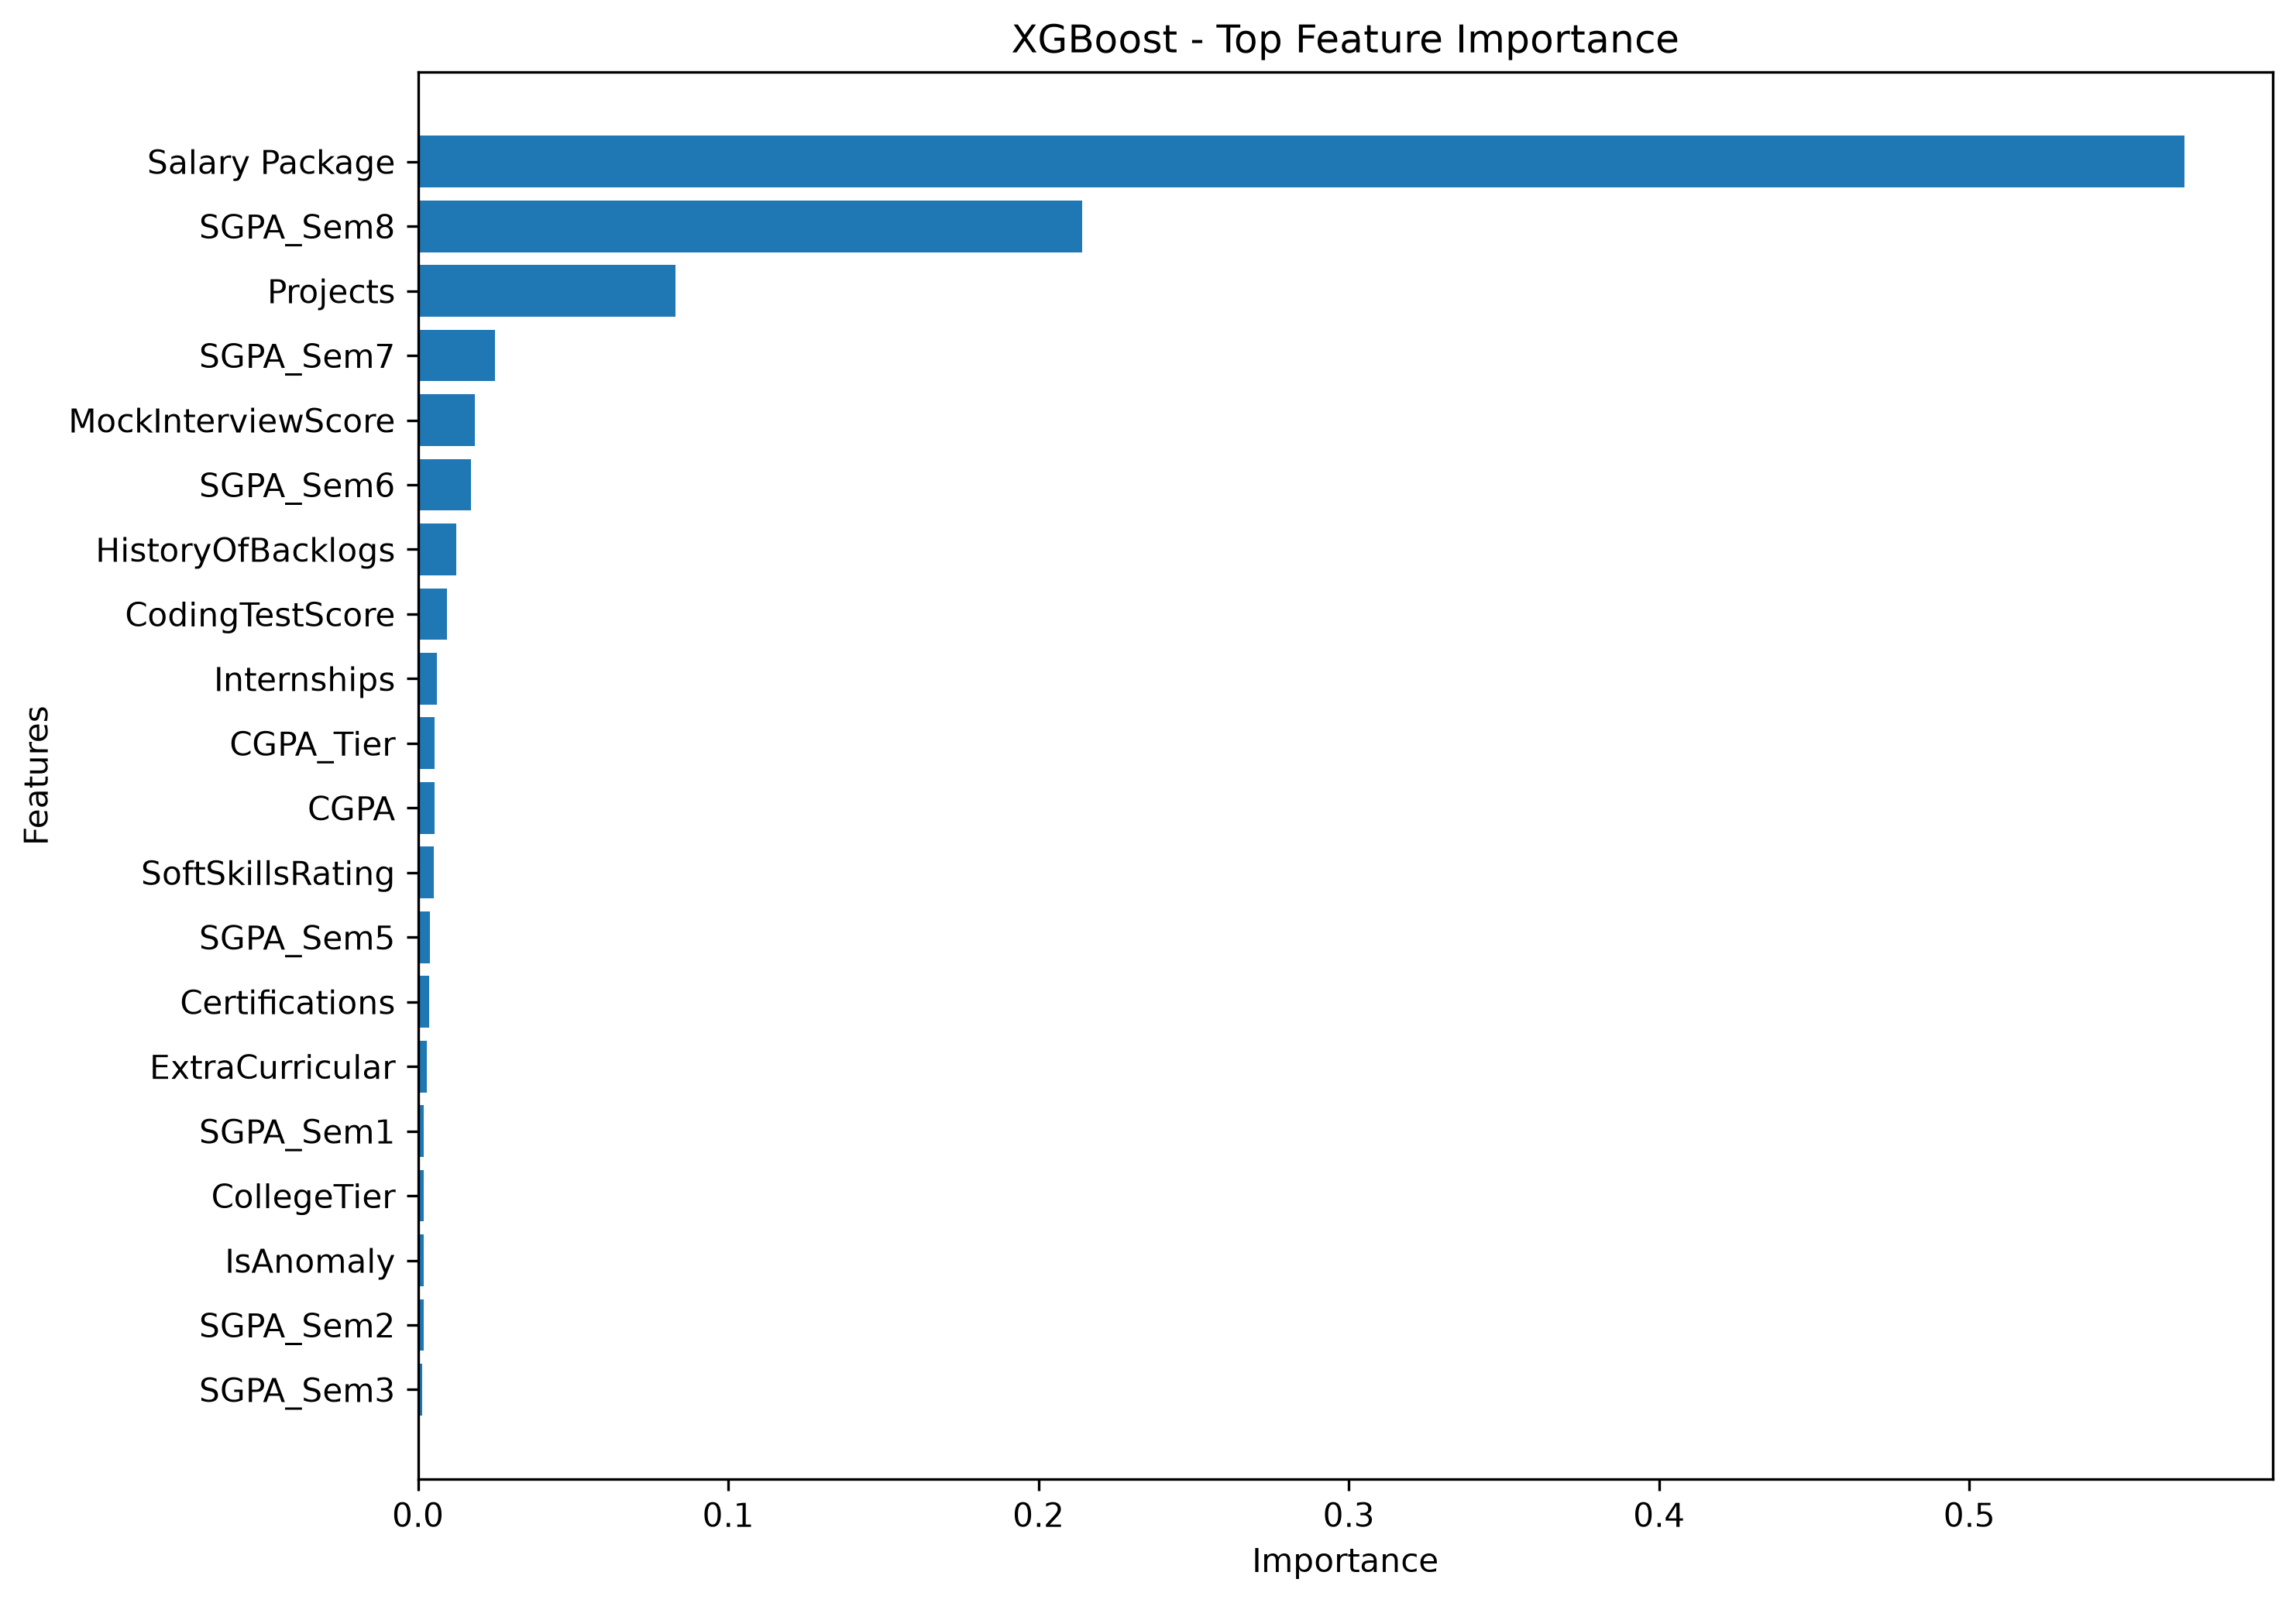

The table this chart was drawn from, first rows:
Feature, Importance
Salary Package, 0.5693
SGPA_Sem8, 0.2141
Projects, 0.08306
SGPA_Sem7, 0.02489
MockInterviewScore, 0.01845
SGPA_Sem6, 0.01714
HistoryOfBacklogs, 0.01245
CodingTestScore, 0.009303
Internships, 0.006149
CGPA_Tier, 0.005389
CGPA, 0.005311
SoftSkillsRating, 0.005058
SGPA_Sem5, 0.003829
Certifications, 0.003558
ExtraCurricular, 0.002815
SGPA_Sem1, 0.001959
CollegeTier, 0.001823
IsAnomaly, 0.001752
SGPA_Sem2, 0.001739
SGPA_Sem3, 0.001311
Hostel, 0.001233
Publications, 0.001085
AptitudeTestScore, 0.001057
Workshops, 0.001032
AttendancePercent, 0.00101
SGPA_Sem4, 0.0009862
StudentID, 0.0008899
Stream, 0.0008759
Gender, 0.0008566
Specialisation, 0.0008384
City, 0.0006876
